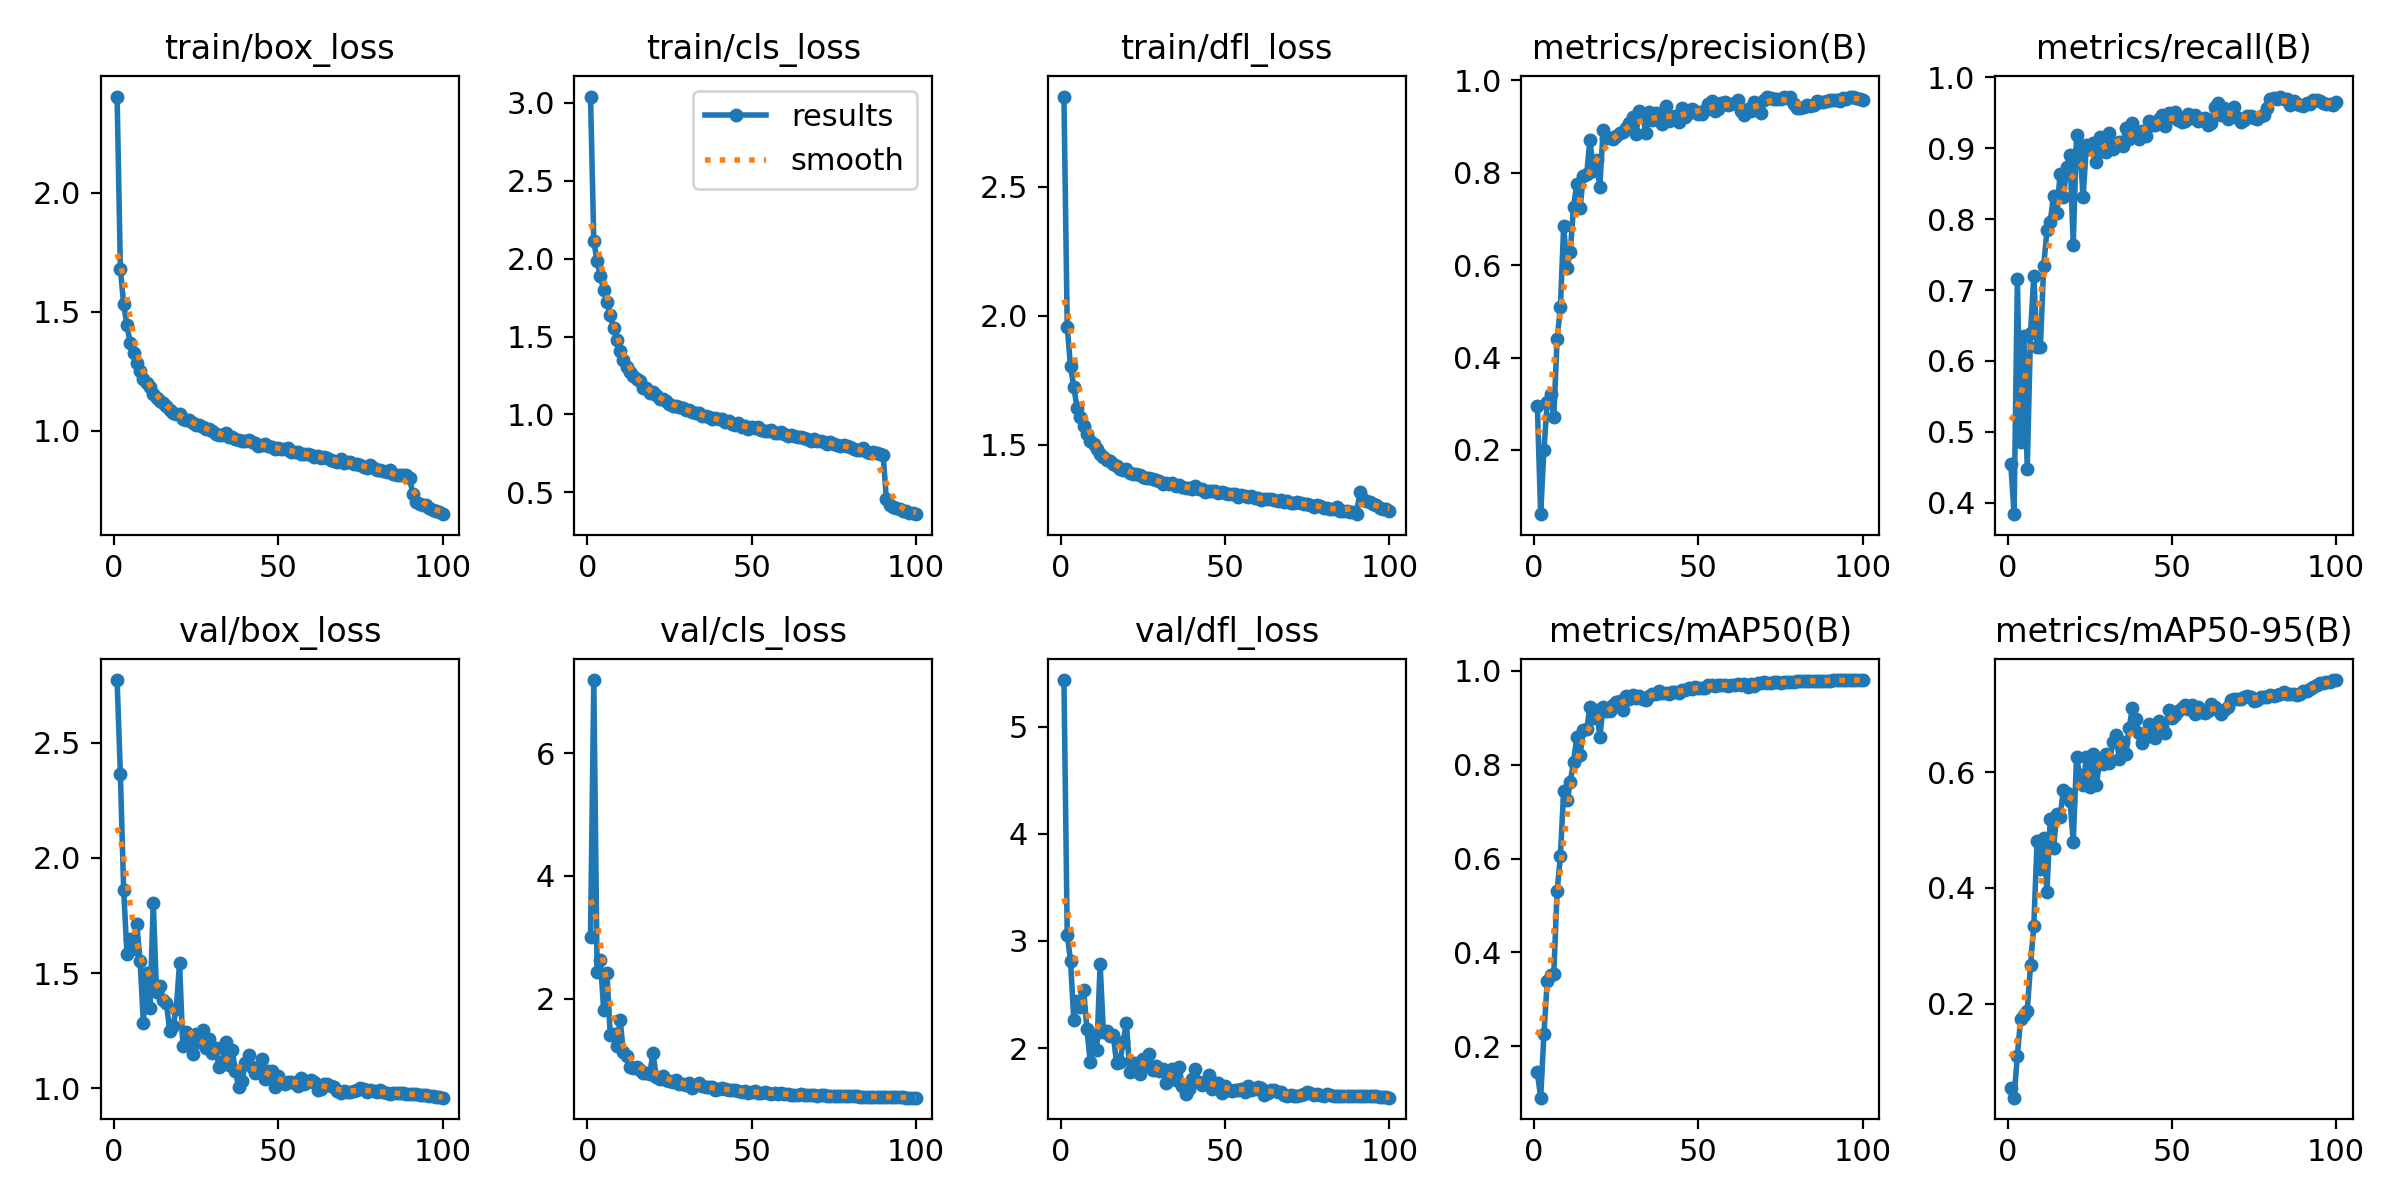

Source data for this figure (header and first rows):
epoch, train/box_loss, train/cls_loss, train/dfl_loss, metrics/precision(B), metrics/recall(B), metrics/mAP50(B), metrics/mAP50-95(B), val/box_loss, val/cls_loss, val/dfl_loss, lr/pg0, lr/pg1, lr/pg2
1, 2.404, 3.04, 2.849, 0.294, 0.4544, 0.1452, 0.05454, 2.772, 3.004, 5.435, 0.07021, 0.00331, 0.00331
2, 1.68, 2.111, 1.957, 0.0611, 0.3837, 0.09106, 0.0375, 2.362, 7.197, 3.058, 0.04015, 0.006577, 0.006577
3, 1.531, 1.982, 1.804, 0.2004, 0.7155, 0.2266, 0.1102, 1.86, 2.427, 2.816, 0.01001, 0.009779, 0.009779
4, 1.444, 1.891, 1.724, 0.304, 0.4851, 0.3391, 0.174, 1.584, 2.636, 2.262, 0.009703, 0.009703, 0.009703
5, 1.367, 1.796, 1.643, 0.3214, 0.6351, 0.3519, 0.1799, 1.647, 1.812, 2.444, 0.009604, 0.009604, 0.009604
6, 1.327, 1.723, 1.607, 0.2716, 0.447, 0.3552, 0.187, 1.603, 2.413, 2.387, 0.009505, 0.009505, 0.009505
7, 1.286, 1.636, 1.575, 0.4395, 0.6392, 0.5302, 0.2663, 1.712, 1.406, 2.541, 0.009406, 0.009406, 0.009406
8, 1.253, 1.555, 1.543, 0.5085, 0.7198, 0.6054, 0.3345, 1.551, 1.424, 2.175, 0.009307, 0.009307, 0.009307
9, 1.22, 1.476, 1.516, 0.6845, 0.6196, 0.7431, 0.4808, 1.282, 1.22, 1.87, 0.009208, 0.009208, 0.009208
10, 1.202, 1.405, 1.504, 0.5947, 0.619, 0.7244, 0.4328, 1.501, 1.657, 2.115, 0.009109, 0.009109, 0.009109
11, 1.183, 1.351, 1.484, 0.6272, 0.7335, 0.7623, 0.4864, 1.347, 1.122, 1.981, 0.00901, 0.00901, 0.00901
12, 1.156, 1.303, 1.466, 0.7263, 0.7841, 0.8058, 0.3935, 1.806, 1.065, 2.784, 0.008911, 0.008911, 0.008911
13, 1.139, 1.272, 1.454, 0.7759, 0.7966, 0.8586, 0.5196, 1.418, 0.8872, 2.155, 0.008812, 0.008812, 0.008812
14, 1.126, 1.25, 1.442, 0.7241, 0.8326, 0.8211, 0.4689, 1.442, 0.8733, 2.156, 0.008713, 0.008713, 0.008713
15, 1.117, 1.225, 1.438, 0.7924, 0.8089, 0.8727, 0.528, 1.382, 0.8784, 2.115, 0.008614, 0.008614, 0.008614
16, 1.103, 1.217, 1.427, 0.7968, 0.8634, 0.8751, 0.5229, 1.369, 0.8316, 2.126, 0.008515, 0.008515, 0.008515
17, 1.086, 1.17, 1.416, 0.8711, 0.8317, 0.9227, 0.5691, 1.249, 0.7817, 1.858, 0.008416, 0.008416, 0.008416
18, 1.077, 1.173, 1.407, 0.8027, 0.8732, 0.899, 0.5635, 1.27, 0.7816, 1.868, 0.008317, 0.008317, 0.008317
19, 1.07, 1.139, 1.403, 0.8265, 0.8901, 0.9169, 0.5507, 1.346, 0.7683, 2.058, 0.008218, 0.008218, 0.008218
20, 1.072, 1.144, 1.408, 0.7692, 0.7641, 0.8595, 0.4792, 1.543, 1.111, 2.237, 0.008119, 0.008119, 0.008119
21, 1.05, 1.126, 1.393, 0.8921, 0.9186, 0.9217, 0.6251, 1.183, 0.7236, 1.774, 0.00802, 0.00802, 0.00802
22, 1.044, 1.098, 1.388, 0.8739, 0.9006, 0.9135, 0.594, 1.246, 0.6825, 1.865, 0.007921, 0.007921, 0.007921
23, 1.046, 1.097, 1.388, 0.8754, 0.8308, 0.9149, 0.5779, 1.214, 0.7366, 1.86, 0.007822, 0.007822, 0.007822
24, 1.034, 1.085, 1.384, 0.8726, 0.9045, 0.9276, 0.6262, 1.149, 0.6725, 1.758, 0.007723, 0.007723, 0.007723
25, 1.024, 1.068, 1.377, 0.8785, 0.8993, 0.9329, 0.5735, 1.235, 0.6519, 1.896, 0.007624, 0.007624, 0.007624
26, 1.025, 1.057, 1.373, 0.886, 0.9072, 0.9352, 0.6308, 1.198, 0.6345, 1.84, 0.007525, 0.007525, 0.007525
27, 1.016, 1.056, 1.371, 0.8884, 0.8813, 0.9165, 0.5783, 1.251, 0.6668, 1.941, 0.007426, 0.007426, 0.007426
28, 1.008, 1.048, 1.368, 0.8959, 0.9158, 0.9464, 0.6157, 1.177, 0.6044, 1.792, 0.007327, 0.007327, 0.007327
29, 1.008, 1.041, 1.363, 0.9073, 0.8958, 0.94, 0.6136, 1.214, 0.605, 1.835, 0.007228, 0.007228, 0.007228
30, 1.001, 1.027, 1.359, 0.92, 0.8951, 0.9484, 0.6313, 1.153, 0.5914, 1.788, 0.007129, 0.007129, 0.007129
31, 0.9866, 1.026, 1.349, 0.8835, 0.922, 0.942, 0.6148, 1.174, 0.6172, 1.807, 0.00703, 0.00703, 0.00703
32, 0.984, 1.015, 1.351, 0.933, 0.8989, 0.9465, 0.6527, 1.092, 0.5462, 1.679, 0.006931, 0.006931, 0.006931
33, 0.9835, 1.011, 1.349, 0.9248, 0.9033, 0.9403, 0.6641, 1.115, 0.5883, 1.712, 0.006832, 0.006832, 0.006832
34, 0.9898, 1.007, 1.353, 0.8851, 0.9095, 0.9372, 0.6226, 1.202, 0.6297, 1.801, 0.006733, 0.006733, 0.006733
35, 0.9729, 0.9899, 1.341, 0.9318, 0.9033, 0.9451, 0.6523, 1.099, 0.5771, 1.706, 0.006634, 0.006634, 0.006634
36, 0.9734, 0.9874, 1.344, 0.9144, 0.9292, 0.9507, 0.6309, 1.165, 0.5504, 1.827, 0.006535, 0.006535, 0.006535
37, 0.9662, 0.9826, 1.339, 0.9293, 0.9137, 0.9496, 0.6761, 1.076, 0.5584, 1.651, 0.006436, 0.006436, 0.006436
38, 0.9605, 0.9697, 1.333, 0.919, 0.9351, 0.9561, 0.711, 1.004, 0.5497, 1.572, 0.006337, 0.006337, 0.006337
39, 0.9569, 0.9778, 1.333, 0.905, 0.9236, 0.9516, 0.691, 1.032, 0.5056, 1.619, 0.006238, 0.006238, 0.006238
40, 0.956, 0.9712, 1.329, 0.9437, 0.9135, 0.9514, 0.6666, 1.108, 0.5172, 1.707, 0.006139, 0.006139, 0.006139
41, 0.9623, 0.9682, 1.339, 0.9121, 0.9249, 0.9499, 0.6495, 1.145, 0.5395, 1.801, 0.00604, 0.00604, 0.00604
42, 0.9515, 0.9538, 1.328, 0.9201, 0.9178, 0.9535, 0.6606, 1.09, 0.5267, 1.688, 0.005941, 0.005941, 0.005941
43, 0.9505, 0.9561, 1.329, 0.9235, 0.9384, 0.9538, 0.6821, 1.064, 0.5128, 1.66, 0.005842, 0.005842, 0.005842
44, 0.9355, 0.9369, 1.316, 0.9088, 0.9323, 0.9528, 0.6711, 1.077, 0.5076, 1.671, 0.005743, 0.005743, 0.005743
45, 0.94, 0.9295, 1.321, 0.94, 0.9329, 0.9588, 0.6586, 1.129, 0.5102, 1.75, 0.005644, 0.005644, 0.005644
46, 0.9435, 0.9458, 1.323, 0.9195, 0.9417, 0.9576, 0.6874, 1.038, 0.4929, 1.615, 0.005545, 0.005545, 0.005545
47, 0.9379, 0.9208, 1.321, 0.9297, 0.9474, 0.9625, 0.6772, 1.075, 0.4815, 1.674, 0.005446, 0.005446, 0.005446
48, 0.9304, 0.9273, 1.314, 0.9369, 0.9317, 0.9605, 0.6672, 1.074, 0.4866, 1.679, 0.005347, 0.005347, 0.005347
49, 0.9234, 0.9079, 1.317, 0.9338, 0.9496, 0.965, 0.7063, 1.006, 0.4652, 1.583, 0.005248, 0.005248, 0.005248
50, 0.9291, 0.9182, 1.315, 0.9266, 0.944, 0.9636, 0.694, 1.055, 0.4791, 1.645, 0.005149, 0.005149, 0.005149
51, 0.9257, 0.913, 1.311, 0.9268, 0.9506, 0.9624, 0.6985, 1.025, 0.4855, 1.613, 0.00505, 0.00505, 0.00505
52, 0.9244, 0.9167, 1.311, 0.9356, 0.9405, 0.963, 0.7058, 1.018, 0.4618, 1.601, 0.004951, 0.004951, 0.004951
53, 0.9275, 0.9024, 1.311, 0.9486, 0.9366, 0.9688, 0.71, 1.025, 0.4566, 1.613, 0.004852, 0.004852, 0.004852
54, 0.9102, 0.8925, 1.3, 0.9546, 0.9381, 0.9702, 0.7164, 1.026, 0.4719, 1.608, 0.004753, 0.004753, 0.004753
55, 0.9104, 0.8965, 1.306, 0.9333, 0.9486, 0.9673, 0.7096, 1.023, 0.4538, 1.614, 0.004654, 0.004654, 0.004654
56, 0.9124, 0.8987, 1.301, 0.9377, 0.9423, 0.9682, 0.7158, 1.012, 0.4474, 1.594, 0.004555, 0.004555, 0.004555
57, 0.905, 0.8797, 1.297, 0.9504, 0.9466, 0.9698, 0.6995, 1.045, 0.4569, 1.645, 0.004456, 0.004456, 0.004456
58, 0.9026, 0.8786, 1.301, 0.9528, 0.9379, 0.9685, 0.712, 1.019, 0.4426, 1.61, 0.004357, 0.004357, 0.004357
59, 0.9012, 0.8865, 1.296, 0.9467, 0.9415, 0.968, 0.703, 1.025, 0.4541, 1.616, 0.004258, 0.004258, 0.004258
60, 0.8975, 0.8762, 1.295, 0.9493, 0.9428, 0.9701, 0.7011, 1.034, 0.4475, 1.639, 0.004159, 0.004159, 0.004159
... 40 more rows
